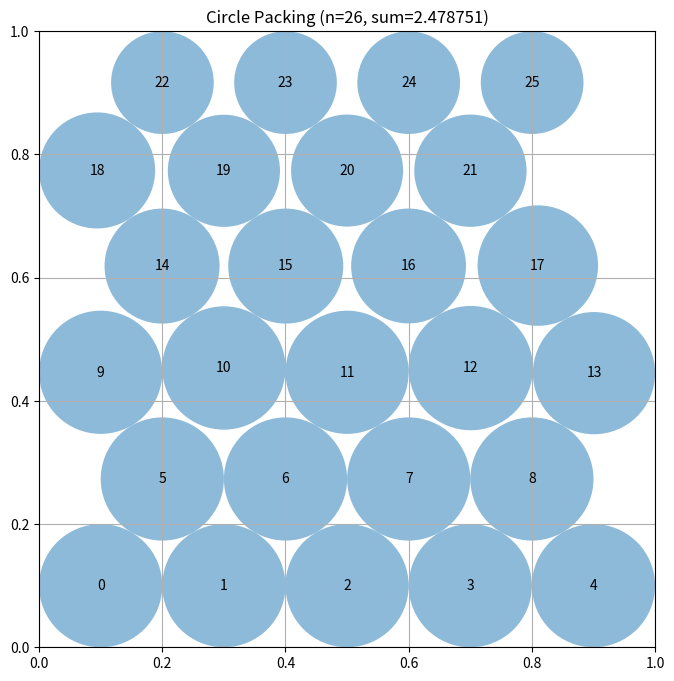

Write the Python code that produced this figure.
# EVOLVE-BLOCK-START
"""Constructor-based circle packing for n=26 circles: hex seed + LP polishing."""
import numpy as np
from math import sqrt

try:
    from scipy.optimize import linprog
    _HAVE_SCIPY = True
except Exception:
    _HAVE_SCIPY = False


def _solve_radii(centers):
    """Optimal radii for fixed centers via LP (or safe iterative fallback).

    Maximizes sum(r) subject to r_i + r_j <= dist(i, j) for all pairs and
    r_i <= distance of center i to each wall. Returns (radii, sum).
    """
    n = len(centers)
    ub = np.minimum.reduce([centers[:, 0], 1.0 - centers[:, 0],
                            centers[:, 1], 1.0 - centers[:, 1]])
    if _HAVE_SCIPY:
        A_rows = []
        b = []
        for i in range(n):
            for j in range(i + 1, n):
                d = sqrt((centers[i, 0] - centers[j, 0]) ** 2 +
                         (centers[i, 1] - centers[j, 1]) ** 2)
                row = np.zeros(n)
                row[i] = 1.0
                row[j] = 1.0
                A_rows.append(row)
                b.append(d)
        res = linprog(-np.ones(n), A_ub=np.array(A_rows), b_ub=np.array(b),
                      bounds=[(1e-12, float(u)) for u in ub], method="highs")
        if res.success:
            radii = np.maximum(res.x, 1e-12)
            return radii, float(np.sum(radii))
    # Fallback: iterate r_i = min(ub_i, min_j (d_ij - r_j)) until feasible.
    radii = ub.copy()
    dmat = np.zeros((n, n))
    for i in range(n):
        for j in range(n):
            if i != j:
                dmat[i, j] = sqrt((centers[i, 0] - centers[j, 0]) ** 2 +
                                  (centers[i, 1] - centers[j, 1]) ** 2)
    for _ in range(60):
        newr = ub.copy()
        for i in range(n):
            m = np.min(dmat[i] - radii)
            newr[i] = min(ub[i], m)
        if np.all(newr <= radii + 1e-15):
            radii = np.maximum(newr, 1e-12)
            break
        radii = np.maximum(newr, 1e-12)
    return radii, float(np.sum(radii))


def _optimize(centers):
    """Deterministic coordinate-descent on positions, scored by the radii LP.

    For a ladder of step sizes, repeatedly try shifting each circle by
    +/- step along each axis; accept a move only if the optimal (LP) sum of
    radii at the new position strictly improves. Always feasible because
    the LP enforces wall and pairwise constraints exactly.
    """
    n = len(centers)
    best_c = centers.copy()
    best_r, best_s = _solve_radii(best_c)
    for step in (0.02, 0.006, 0.002, 0.0006, 0.0002):
        improved = True
        while improved:
            improved = False
            for i in range(n):
                for axis in (0, 1):
                    for s in (-step, step):
                        cand = best_c.copy()
                        v = cand[i, axis] + s
                        if v < 1e-6 or v > 1.0 - 1e-6:
                            continue
                        cand[i, axis] = v
                        r, sc = _solve_radii(cand)
                        if sc > best_s + 1e-9:
                            best_s, best_c, best_r = sc, cand, r
                            improved = True
    return best_c, best_r


def construct_packing():
    """
    Construct a packing of 26 circles in a unit square.

    Approach: hexagonal two-tier seed, then LP-based polishing.
    - Seed: bottom tier of 4 staggered rows (5, 4, 5, 4 = 18 circles) at
      r = 0.1 (width-limited), plus a top tier of 2 staggered rows of 4
      smaller circles at r2 ~ 0.083 solved from the height constraint.
    - Polish: with centers fixed, the maximal radii are the solution of a
      linear program (maximize sum r_i s.t. r_i + r_j <= d_ij, wall bounds).
      A deterministic coordinate-descent then nudges each center by
      shrinking steps, keeping a move only when the LP sum improves.
      This exploits slack near the walls/corners of the staggered rows
      that the rigid seed layout cannot use.

    Returns:
        Tuple of (centers, radii, sum_of_radii)
    """
    n = 26
    r = 0.1
    dy = sqrt(3.0) * r
    y4 = r + 3.0 * dy

    # Solve y4 + sqrt(r2^2 + 0.2*r2) + (1+sqrt(3))*r2 = 1 for r2.
    A = (1.0 + sqrt(3.0)) ** 2 - 1.0
    B = -2.0 * (1.0 - y4) * (1.0 + sqrt(3.0)) - 0.2
    C = (1.0 - y4) ** 2
    disc = B * B - 4.0 * A * C
    r2 = min((-B - sqrt(disc)) / (2.0 * A), 0.083)

    centers = np.zeros((n, 2))
    idx = 0
    for row, m in enumerate([5, 4, 5, 4]):
        y = r + row * dy
        xs = (r + 2.0 * r * np.arange(m)) if m == 5 else \
             (2.0 * r + 2.0 * r * np.arange(m))
        for x in xs:
            centers[idx] = [x, y]
            idx += 1
    y1 = y4 + sqrt(r2 * r2 + 0.2 * r2)
    y2 = y1 + sqrt(3.0) * r2
    for x in [0.1, 0.3, 0.5, 0.7]:
        centers[idx] = [x, y1]
        idx += 1
    for x in [0.2, 0.4, 0.6, 0.8]:
        centers[idx] = [x, y2]
        idx += 1

    centers, radii = _optimize(centers)
    return centers, radii, float(np.sum(radii))


# EVOLVE-BLOCK-END


# This part remains fixed (not evolved)
def run_packing():
    """Run the circle packing constructor for n=26"""
    centers, radii, sum_radii = construct_packing()
    return centers, radii, sum_radii


def visualize(centers, radii):
    """
    Visualize the circle packing

    Args:
        centers: np.array of shape (n, 2) with (x, y) coordinates
        radii: np.array of shape (n) with radius of each circle
    """
    import matplotlib.pyplot as plt
    from matplotlib.patches import Circle

    fig, ax = plt.subplots(figsize=(8, 8))

    # Draw unit square
    ax.set_xlim(0, 1)
    ax.set_ylim(0, 1)
    ax.set_aspect("equal")
    ax.grid(True)

    # Draw circles
    for i, (center, radius) in enumerate(zip(centers, radii)):
        circle = Circle(center, radius, alpha=0.5)
        ax.add_patch(circle)
        ax.text(center[0], center[1], str(i), ha="center", va="center")

    plt.title(f"Circle Packing (n={len(centers)}, sum={sum(radii):.6f})")
    plt.show()


if __name__ == "__main__":
    centers, radii, sum_radii = run_packing()
    print(f"Sum of radii: {sum_radii}")
    # AlphaEvolve improved this to 2.635

    # Uncomment to visualize:
    visualize(centers, radii)
